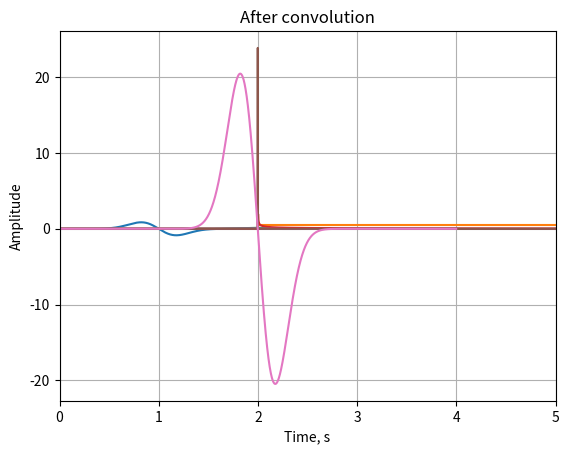

Here is the Python script that generated this plot:
# ---
# jupyter:
#   jupytext:
#     text_representation:
#       extension: .py
#       format_name: light
#       format_version: '1.4'
#       jupytext_version: 1.2.4
#   kernelspec:
#     display_name: Python 3
#     language: python
#     name: python3
# ---

# <div style='background-image: url("../../share/images/header.svg") ; padding: 0px ; background-size: cover ; border-radius: 5px ; height: 250px'>
#     <div style="float: right ; margin: 50px ; padding: 20px ; background: rgba(255 , 255 , 255 , 0.7) ; width: 50% ; height: 150px">
#         <div style="position: relative ; top: 50% ; transform: translatey(-50%)">
#             <div style="font-size: xx-large ; font-weight: 900 ; color: rgba(0 , 0 , 0 , 0.8) ; line-height: 100%">Computational Seismology</div>
#             <div style="font-size: large ; padding-top: 20px ; color: rgba(0 , 0 , 0 , 0.5)">Green's functions for the homogeneous acoustic wave equation</div>
#         </div>
#     </div>
# </div>

#
# <p style="width:20%;float:right;padding-left:50px">
# <img src=../../share/images/book.jpg>
# <span style="font-size:smaller">
# </span>
# </p>
#
#
# ---
#
# This notebook is part of the supplementary material 
# to [Computational Seismology: A Practical Introduction](https://global.oup.com/academic/product/computational-seismology-9780198717416?cc=de&lang=en&#), 
# Oxford University Press, 2016.
#
# ##### Authors:
# [redacted]
# [redacted]
# [redacted]
#
# ---

# ### Excercise:
# Initialise Green's function in 1D, 2D and 3D cases of the acoustic wave equation and convolve them with an arbitrary source time function **(see Chapter 2, Section 2.2, Fig. 2.9)**
#
# ---

# This exercise covers the following aspects:
#
# * Learn how to define a source time function
# * Calculation of analytical Green's function in the 1D, 2D, and 3D cases 
# * Convolution of Green's function with source time function
#
# ---

# **Please, execute first!**

# + {"code_folding": [0]}
# Import Libraries
# %matplotlib inline
import numpy as np
import matplotlib.pyplot as plt
# -

# Below we introduce the initial parameters: velocity, distance, length of seismogram, frequency, number of samples, time increment and geometry

# + {"code_folding": []}
#Initial parameters
c = 1.           # velocity m/s 
r = 2.           # distance from source
tmax = 5.        # length of seismogram (s)
f0 = 1          # Frequency (Hz)
nt = 3000       # number of time samples
dt = tmax/nt    # time increment
ts=0            # source time


# Geometry
xs=0            # coordinates of source
ys=0
zs=0

xr=r            # coordinates of receiver
yr=0
zr=0
# -

# ## Source time function
#
# Below we initialise time and calculate source time function

# + {"code_folding": []}
# Defining time

for i in range (nt+1):
    t=(np.arange(0,i)*dt)
time=np.zeros(nt) 
time[0:nt]=t

# + {"code_folding": []}
# Defining source time function

p=1./f0          # period
t0 = p/dt        # defining t0
sigma=4./p      

# Initialization of source-time function
src=np.zeros(nt) 
source=np.zeros(nt)

# Initialization of first derivative of gaussian
for it in range(nt):
    t=(it-t0)*dt
    src[it]=-2*sigma*t*np.exp(-(sigma*t)**2)
source[0:nt]=src

# Plotting of source time function
plt.plot(time, src)
plt.title('Source time function')
plt.xlabel('Time, s')
plt.ylabel('Amplitude')
plt.grid()
plt.show()
# -

# ## 1D Green's function  
#
# Below we calculate the Green's function for the 1D acoustic problem, its convolution with a source time function. Please note, that we center the source time function around t=0.
#
# In the 1D case, Green's function is proportional to a Heaviside function. As the response to an arbitrary source time function can be obtained by convolution this implies that the propagating waveform is the integral of the source time function.
#
#
# $G_1=\dfrac{1}{2c}H(t-\dfrac{|r|}{c}) $
#
# $r=x$
#
#
# ---

# + {"code_folding": []}
# Calculating Green's function in 1D

G=np.zeros(nt)      # initialization G with zeros

for i in range (nt):
    if (((time[i]-ts)-abs(xr-xs)/c)>=0):
        G[i]=1./(2*c)
    else:
        G[i]=0

# Plotting Green's function in 1D
plt.plot(time, G)
plt.title("Green's function in 1D" )
plt.xlabel("Time, s")
plt.ylabel("Amplitude")
plt.grid()
plt.show()

# Convolution of Green's function with the 1st derivative of a Gaussian
G1=np.convolve(G, source*dt)[:len(G)]

# Plotting convolved Green's function in 1D
plt.plot(time-t0*dt, G1)
plt.title('After convolution')
plt.xlabel('Time, s')
plt.ylabel('Amplitude')
plt.xlim (0, tmax)
plt.grid()
plt.show()
# -

# ## 2D Green's function  
#
# Below we calculate the Green's function for 2D acoustic problem, its convolution with the source time function. Please note, that we center the source time function around t=0. 
#
# $G_2=\dfrac{1}{2\pi c^2}\dfrac{H(t-\dfrac{|r|}{c})}{\sqrt{t^2-\dfrac{r^2}{c^2}}}$ 
#
# $r = \sqrt{x^2+y^2}$
#
#
# ---

# + {"code_folding": []}
# Calculation of Green's function for 2D

G=np.zeros(nt)                    # initialization G with zeros
r=np.sqrt((xs-xr)**2+(ys-yr)**2)

for i in range (nt):
    if (((time[i]-ts)-abs(xr-xs)/c)>0):
        G[i]=(1./(2*np.pi*c**2))*(1./np.sqrt((time[i]-ts)**2-(r**2/c**2)))
    else:
        G[i]=0
           
# Plotting Green's function in 2D
plt.plot(time, G)
plt.title("Green's function in 2D" )
plt.xlabel("Time, s")
plt.ylabel("Amplitude")
plt.xlim((0, tmax))
plt.grid()
plt.show()

# Convolution of Green's function with the 1st derivative of a Gaussian
G2=np.convolve(G, source*dt)[:len(G)]

# Plotting convolved Green's function in 1D
plt.plot(time-t0*dt,G2)
plt.title('After convolution')
plt.xlabel('Time, s')
plt.ylabel('Amplitude')
plt.xlim((0, tmax))
plt.grid()
plt.show()
# -

# ## 3D Green's function  
#
# Below we calculate the Green's function for 3D acoustic problem, its convolution with the source time function. Please note, that we center the source time function around t=0. 
#
# $G_3=\dfrac{1}{4 \pi c^2 r}\delta(t-r/c)$ 
#
# $r = \sqrt{x^2+y^2+z^2}$
#
#
# ---

# + {"code_folding": []}
# Calculation of Green's function for 3D case

G=np.zeros(nt)                               # initialization G with zeros

# Defining time
for i in range (nt+1):
    t=(np.arange(0,i)*dt)
new_time=np.zeros(nt) 
new_time[0:nt]=t
new_time=t[2]-t[1]

r=np.sqrt((xs-xr)**2+(ys-yr)**2+(zs-zr)**2)     # defining the distance to receiver
amp=1./(4*np.pi*(c**2)*r)                       # defining amplitudes
t_arr=ts+(r/c)                               # time arrival
i_arr=t_arr//new_time
b=int(i_arr)
G[b]= amp/dt

# Plotting Green's function in 3D
plt.plot(time, G)
plt.title("Green's function in 3D" )
plt.xlabel("Time, s")
plt.ylabel("Amplitude")
plt.xlim((0, tmax))
plt.grid()
plt.show()

# Convolution of Green's function with the 1st derivative of a Gaussian
G3=np.convolve(G, source)[:len(G)]

# Plotting convolved Green's function in 1D
plt.plot(time-t0*dt, G3)
plt.title('After convolution')
plt.xlabel('Time, s')
plt.ylabel('Amplitude')
plt.xlim (0, tmax)
plt.grid()
plt.show()
